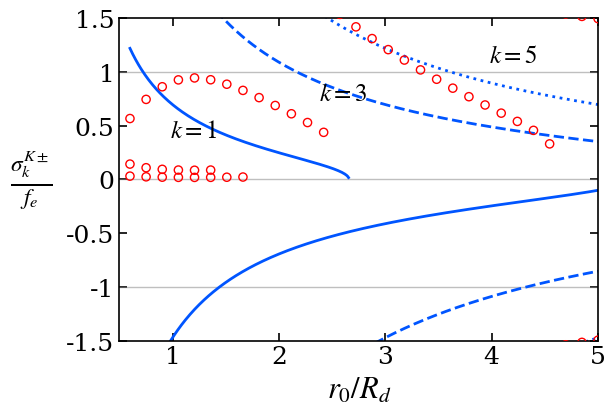

Here is the Python script that generated this plot:
import numpy as np
import matplotlib.pyplot as plt
from scipy.linalg import det
import warnings
warnings.filterwarnings("ignore")

# ==========================================================
# Publication style settings
# ==========================================================
plt.rcParams.update({
    "font.family": "serif",
    "mathtext.fontset": "stix",
    "font.size": 18,
    "axes.linewidth": 1.2,
    "xtick.direction": "in",
    "ytick.direction": "in",
    "xtick.top": True,
    "ytick.right": True,
    "xtick.major.size": 6,
    "ytick.major.size": 6,
    "xtick.major.width": 1.2,
    "ytick.major.width": 1.2,
})

# ── 0.  Physical parameters ─────────────────────────────────────────────────
MU0   = 4 * np.pi * 1e-7
Omega = 0.5e-4        # rad/s
H0    = 500.0         # m
g     = 9.81          # m/s^2
rho0  = 1000.0        # kg/m^3

# Let's set some non-zero values explicitly
B0    = 0.0005        # T
C     = 1.5e9         # m^3/s^2

f        = 2.0 * Omega
c0sq     = g * H0
c0       = np.sqrt(c0sq)
Rd       = c0 / f

VA2      = B0**2 / (MU0 * rho0)
omA2     = VA2 / H0**2
omA      = np.sqrt(omA2)

hat_omA = omA / f
hat_omA2 = hat_omA**2

N_col = 32

def chebyshev_lobatto(N, r_min, r_max):
    j = np.arange(N); xi = np.cos(j * np.pi / (N - 1))
    c = np.ones(N); c[0] = 2; c[-1] = 2
    X = np.tile(xi, (N, 1)); dX = X - X.T
    D = np.zeros((N, N))
    for i in range(N):
        for k in range(N):
            if i != k:
                D[i, k] = (c[i] / c[k]) / dX[i, k]
    D -= np.diag(D.sum(axis=1))
    sc = 2.0 / (r_max - r_min); D1 = sc * D; D2 = D1 @ D1
    rp = 0.5*(r_min+r_max) + 0.5*(r_max-r_min)*xi
    rp = rp[::-1]; D1 = D1[::-1,::-1]; D2 = D2[::-1,::-1]
    return rp, D1, D2

def omega_star_hat(hat_omega):
    return hat_omega + hat_omA2 / hat_omega

def build_matrix(hat_omega, m_val, hat_r_grid, D1_mat, D2_mat, gamma, hat_c0sq):
    ws_hat = omega_star_hat(hat_omega)
    Pv = 1.0 / hat_r_grid - ( 1+gamma) * (hat_r_grid - 1.0) / hat_c0sq
    term1 = 4.0 * hat_omega * (ws_hat**2 - 1.0) / (ws_hat * hat_c0sq)
    term2 = -m_val**2 / hat_r_grid**2
    term3 = -(1+ gamma) * (2.0 * hat_r_grid - 1.0) / (hat_c0sq * hat_r_grid)
    term4 = -m_val * ( 1+gamma) * (hat_r_grid - 1.0) / (ws_hat * hat_c0sq * hat_r_grid)
    Qv = term1 + term2 + term3 + term4

    L = D2_mat + np.diag(Pv) @ D1_mat + np.diag(Qv)
    for idx in [0, N_col - 1]:
        rb = hat_r_grid[idx]
        bc_eta_coeff = -(ws_hat * (1+ gamma) * (rb - 1.0) + m_val * hat_c0sq / rb)
        L[idx,:] = ws_hat * hat_c0sq * D1_mat[idx,:] + bc_eta_coeff * np.eye(N_col)[idx]
    return L

def find_eigenvalues(m_val, hat_r_grid, D1_mat, D2_mat, gamma, hat_c0sq, omega_range=(-3.5, 3.5), n_scan=800):
    scan = np.linspace(*omega_range, n_scan)
    scan = scan[np.abs(scan) > 0.01]
    ld = []
    for w in scan:
        try:
            d = np.log(np.abs(det(build_matrix(w, m_val, hat_r_grid, D1_mat, D2_mat, gamma, hat_c0sq))) + 1e-300)
        except Exception:
            d = np.nan
        ld.append(d)

    roots = []
    for k in range(1, len(ld) - 1):
        if np.isfinite(ld[k]) and ld[k] < ld[k-1] and ld[k] < ld[k+1]:
            w = complex(scan[k])
            for _ in range(80):
                dw = 1e-6*abs(w) + 1e-10
                try:
                    f0 = det(build_matrix(w, m_val, hat_r_grid, D1_mat, D2_mat, gamma, hat_c0sq))
                    fp = ((det(build_matrix(w+dw, m_val, hat_r_grid, D1_mat, D2_mat, gamma, hat_c0sq))
                           - det(build_matrix(w-dw, m_val, hat_r_grid, D1_mat, D2_mat, gamma, hat_c0sq)))
                          / (2*dw))
                    if abs(fp) < 1e-300: break
                    step = -f0 / fp; w += step
                    if abs(step) < 1e-10 * (abs(w) + 1): break
                except Exception:
                    break
            try:
                residual = abs(det(build_matrix(w, m_val, hat_r_grid, D1_mat, D2_mat, gamma, hat_c0sq)))
                valid_ld = [x for x in ld if np.isfinite(x)]
                ld_max = max(valid_ld) if len(valid_ld) > 0 else 0
                if residual < 1e-3 * np.exp(ld_max):
                    dup = any(abs(w - wr) < 5e-3 for wr in roots)
                    if not dup:
                        roots.append(w.real)
            except Exception:
                pass
    return np.array(sorted(roots))

x_vals = np.linspace(0.6, 5.0, 30)
k_modes = [1, 3, 5]

num_in_data = {1: [], 3: [], 5: []}
num_out_data = {1: [], 3: [], 5: []}

for x in x_vals:
    # Physical un-scaling for a given x = r0 / Rd
    r0 = x * Rd
    r1 = (2/3) * r0
    r2 = (4/3) * r0

    hat_r1 = r1 / r0
    hat_r2 = r2 / r0
    hat_c0sq = c0sq / (Omega**2 * r0**2)
    gamma = 2.0 * C / (Omega**2 * r0**3)

    hat_r_grid, D1_mat, D2_mat = chebyshev_lobatto(N_col, hat_r1, hat_r2)

    for k in k_modes:
        eigs = find_eigenvalues(k, hat_r_grid, D1_mat, D2_mat, gamma, hat_c0sq)

        # WKB predictions removing the 0.5 factor from the document definitions:
        arg_in = k**2 * hat_c0sq / hat_r1**2 - hat_omA2
        oMK_in = -np.sqrt(arg_in) if arg_in >= 0 else np.nan

        arg_out = k**2 * hat_c0sq / hat_r2**2 - hat_omA2
        oMK_out = np.sqrt(arg_out) if arg_out >= 0 else np.nan

        # Match numerical root
        if not np.isnan(oMK_in):
            dists = [abs(e - oMK_in) for e in eigs]
            if dists: num_in_data[k].append(eigs[np.argmin(dists)])
            else: num_in_data[k].append(np.nan)
        else:
            num_in_data[k].append(np.nan)

        if not np.isnan(oMK_out):
            dists = [abs(e - oMK_out) for e in eigs]
            if dists: num_out_data[k].append(eigs[np.argmin(dists)])
            else: num_out_data[k].append(np.nan)
        else:
            num_out_data[k].append(np.nan)

# Plotting
fig, ax = plt.subplots(figsize=(6.5, 4.5))
for y_val in [-1, 0, 1]:
    ax.axhline(y_val, color='gray', lw=1.0, alpha=0.5)

line_styles = {1: '-', 3: '--', 5: ':'}
color = '#0055ff'

x_fine = np.linspace(0.6, 5.0, 500)
for k in [1, 3, 5]:
    ls = line_styles[k]

    # WKB Theory lines natively using the derived un-halved formulas
    arg_in_th = (k * 1.5 / x_fine)**2 - hat_omA**2
    valid_in = arg_in_th >= 0
    sigma_in = np.full_like(x_fine, np.nan)
    sigma_in[valid_in] = -np.sqrt(arg_in_th[valid_in])

    arg_out_th = (k * 0.75 / x_fine)**2 - hat_omA**2
    valid_out = arg_out_th >= 0
    sigma_out = np.full_like(x_fine, np.nan)
    sigma_out[valid_out] = np.sqrt(arg_out_th[valid_out])

    ax.plot(x_fine, sigma_out, color=color, ls=ls, lw=2.0)
    ax.plot(x_fine, sigma_in, color=color, ls=ls, lw=2.0)

    # Collocation dots
    ax.scatter(x_vals, num_out_data[k], facecolors='none', edgecolors='r', marker='o', s=35, zorder=5)
    ax.scatter(x_vals, num_in_data[k], facecolors='none', edgecolors='r', marker='o', s=35, zorder=5)

ax.text(1.2, 0.45, r'$k = 1$', fontsize=18, color='k', ha='center', va='center')
ax.text(2.6, 0.8, r'$k = 3$', fontsize=18, color='k', ha='center', va='center')
ax.text(4.2, 1.15, r'$k = 5$', fontsize=18, color='k', ha='center', va='center')

ax.set_xlim(0.5, 5.0)
ax.set_ylim(-1.5, 1.5)
ax.set_xticks([1, 2, 3, 4, 5])
ax.set_yticks([-1.5, -1.0, -0.5, 0.0, 0.5, 1.0, 1.5])
ax.set_ylabel(r'$\frac{\sigma_k^{K\pm}}{f_e}$', rotation=0, labelpad=25, va='center', fontsize=24)
ax.set_xlabel(r'$r_0/R_d$', fontsize=22)
ax.set_yticklabels(['-1.5', '-1', '-0.5', '0', '0.5', '1', '1.5'])
ax.set_xticklabels(['1', '2', '3', '4', '5'])

plt.tight_layout()
plt.savefig('kelvin_modes_variation.pdf', dpi=300)
plt.savefig('kelvin_modes_variation.png', dpi=300)
print("Saved Kelvin Model overlay plot.")
